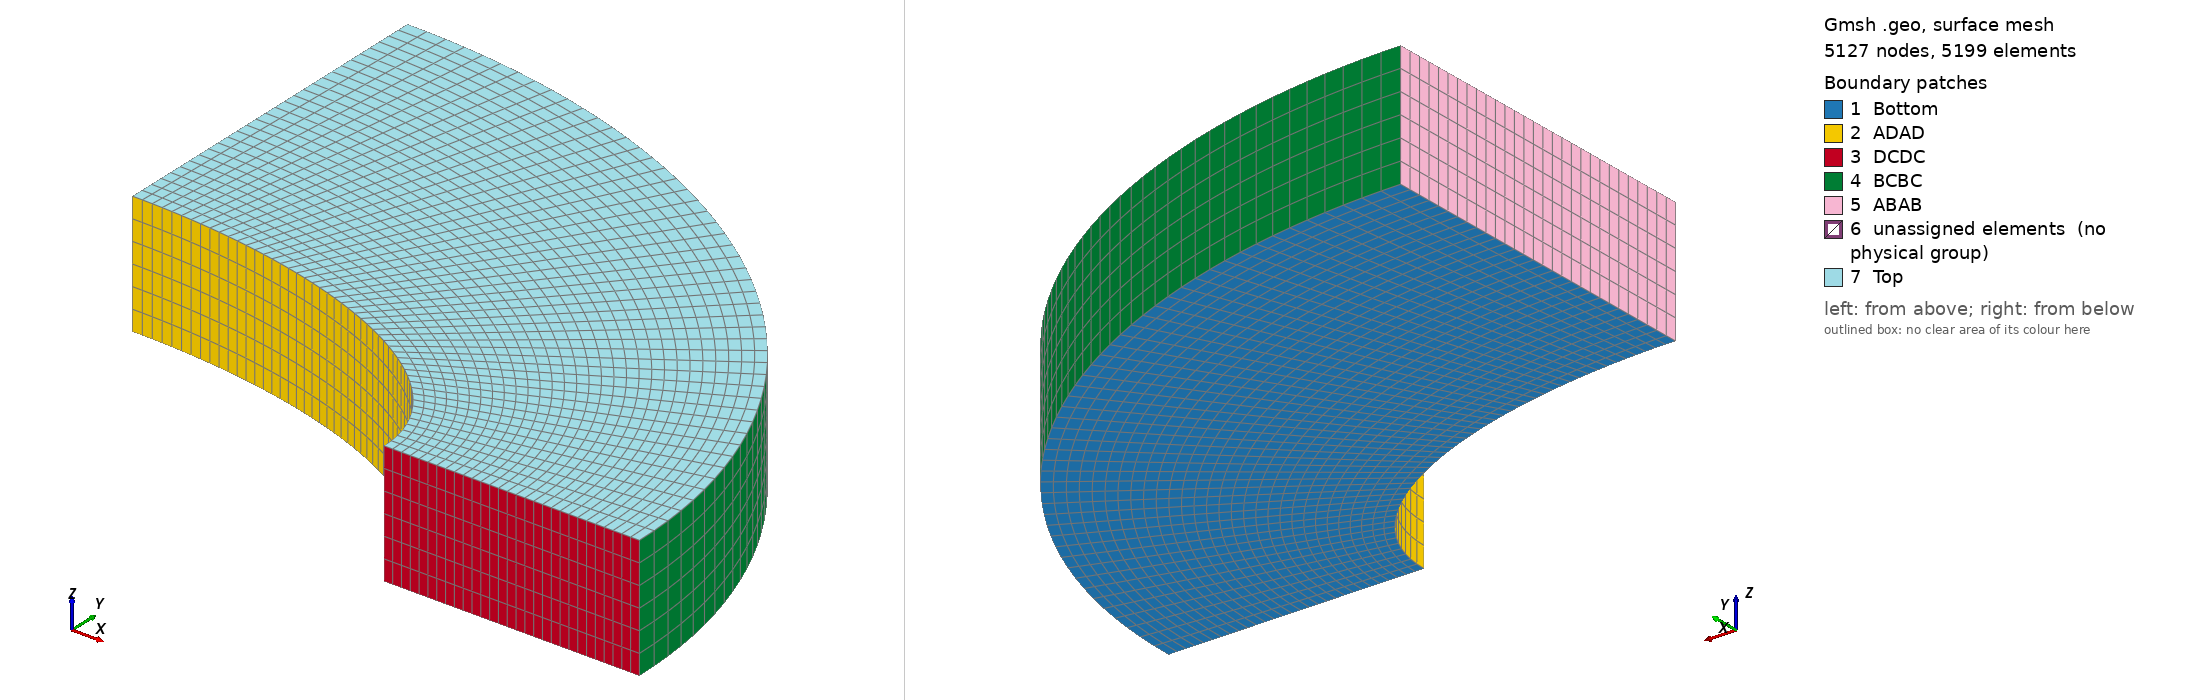

Gmsh geometry script, surface-meshed: 5127 nodes, 5199 surface elements. Boundary patches (legend numbers): 1 Bottom, 2 ADAD, 3 DCDC, 4 BCBC, 5 ABAB, 6 unassigned elements (no physical group), 7 Top. Left view from above one corner, right view from below the opposite corner. Legend entries are the model's physical surfaces; 'unassigned elements' are surfaces in no physical group. The drawing asked Gmsh for element sizes between 1% and 20% of the model's largest extent; the script's own settings can give other sizes.

=== le10_hexa.geo (drawn) ===
h = 0.1;

Point(1) = {0,0,0,h};
Point(2) = {0,1,0,h};
Point(3) = {2,0,0,h};
Point(4) = {3.25,0,0,h};
Point(5) = {0,2.75,0,h};

Ellipse(1) = {2,1,2,3}; 
Line(2) = {3,4};
Ellipse(3) = {4,1,4,5};
Line(4) = {5,2};

Line Loop(5) = {1,2,3,4};
Plane Surface(1) = {5};

Transfinite Curve {1, 3} = 25*2; // Bords courbes (arcs)
Transfinite Curve {2, 4} = 15*2; // Bords droits (rayons)

Transfinite Surface {1};
Recombine Surface {1};

Extrude {0, 0, 0.3} {
  Surface{1}; Layers{3}; Recombine;
}
Extrude {0, 0, 0.3} {
  Surface{27}; Layers{3}; Recombine;
}

Physical Line( "EE" ) = {9};
Physical Surface( "Bottom" ) = {1};                                                                                                                                                                                                                                                                                                                                                                                       
Physical Surface( "Top" ) = {49};
Physical Surface( "DCDC" ) = {18,40};
Physical Surface( "ABAB" ) = {26,48};
Physical Surface( "BCBC" ) = {22,44};
Physical Surface( "ADAD" ) = {14,36};
Physical Volume( "Omega" ) = {1,2};
